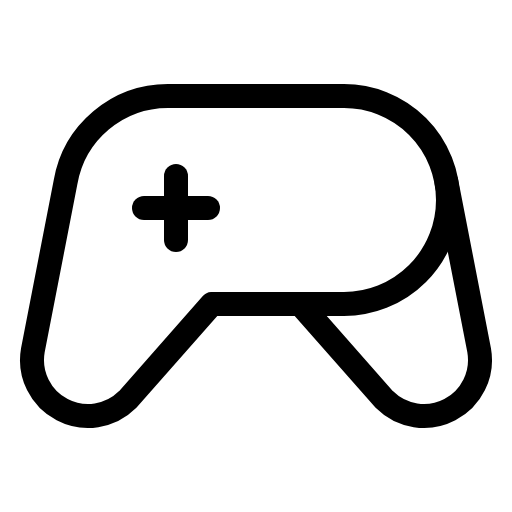
t = 0.00 s
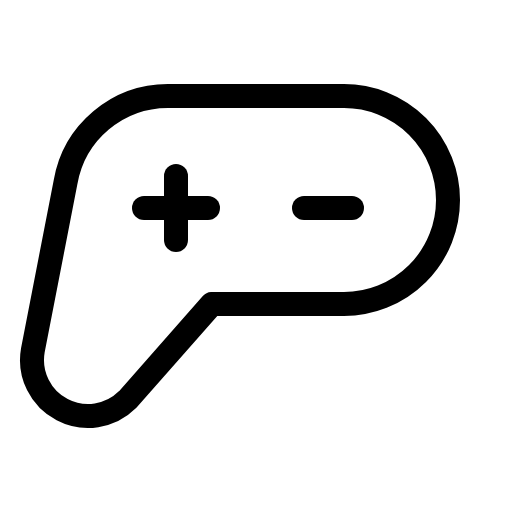
t = 1.20 s
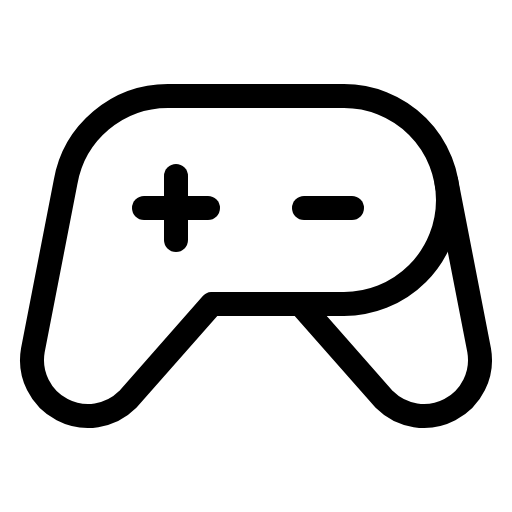
t = 1.58 s
t = 1.95 s: frame unchanged from t = 1.58 s, image omitted
t = 2.70 s: frame unchanged from t = 1.58 s, image omitted
t = 3.45 s: frame unchanged from t = 1.58 s, image omitted

The animated SVG that drew these frames (rendered in a browser with its animation timeline set to each time). Animation: 1 CSS @keyframes rule; one cycle of 4.20 s, repeats indefinitely.

<svg xmlns="http://www.w3.org/2000/svg" viewBox="0 0 256 256">
  <style>
    .draw-line {
      stroke-dasharray: 2000;
      stroke-dashoffset: 0;
    }
    svg:hover .draw-line {
      animation: phosphor-draw-in 3s ease-in-out infinite alternate;
    }
    @keyframes phosphor-draw-in {
      0%   { stroke-dashoffset: 2000; }
      50%  { stroke-dashoffset: 0; }
      100% { stroke-dashoffset: 0; }
    }
  </style><rect width="256" height="256" fill="none"/><line x1="152" y1="104" x2="176" y2="104" fill="none" stroke="currentColor" stroke-linecap="round" stroke-linejoin="round" stroke-width="12" class="draw-line" pathLength="1" style="animation-delay: 0s"/><line x1="72" y1="104" x2="104" y2="104" fill="none" stroke="currentColor" stroke-linecap="round" stroke-linejoin="round" stroke-width="12" class="draw-line" pathLength="1" style="animation-delay: 0.3s"/><line x1="88" y1="88" x2="88" y2="120" fill="none" stroke="currentColor" stroke-linecap="round" stroke-linejoin="round" stroke-width="12" class="draw-line" pathLength="1" style="animation-delay: 0.6s"/><path d="M105.91,152,63.8,199.8a28,28,0,0,1-47.37-24.66L32.79,91a52,52,0,0,1,51.1-43H172a52,52,0,1,1,0,104Z" fill="none" stroke="currentColor" stroke-linecap="round" stroke-linejoin="round" stroke-width="12" class="draw-line" pathLength="1" style="animation-delay: 0.9s"/><path d="M150.09,152l42.11,47.8a28,28,0,0,0,47.37-24.66L223.21,91" fill="none" stroke="currentColor" stroke-linecap="round" stroke-linejoin="round" stroke-width="12" class="draw-line" pathLength="1" style="animation-delay: 1.2s"/></svg>
